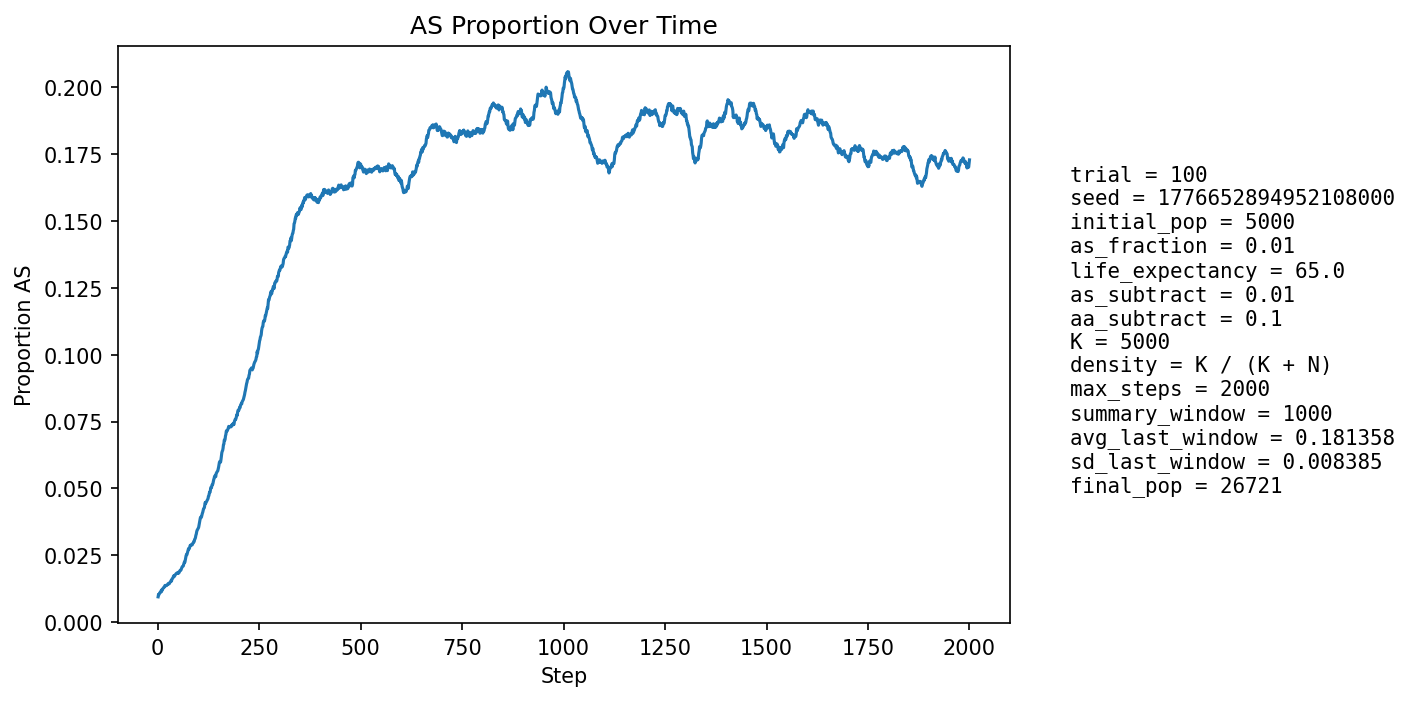

The table this chart was drawn from, first rows:
step, population_size, births, newborn_AA, newborn_AS, newborn_SS, prop_newborn_AA, prop_newborn_AS, prop_newborn_SS, prop_repro_AA, prop_repro_AS, prop_AS_population
1, 5897, 1299, 1291, 7, 1, 0.9938, 0.005389, 0.0007698, 0.9908, 0.009238, 0.009496
2, 6526, 1193, 1178, 15, 0, 0.9874, 0.01257, 0.0, 0.9908, 0.009234, 0.01042
3, 7105, 1128, 1120, 8, 0, 0.9929, 0.007092, 0.0, 0.9908, 0.009231, 0.01027
4, 7631, 1067, 1056, 11, 0, 0.9897, 0.01031, 0.0, 0.9884, 0.01161, 0.01061
5, 8406, 1310, 1295, 15, 0, 0.9885, 0.01145, 0.0, 0.99, 0.009973, 0.01094
6, 9296, 1471, 1455, 16, 0, 0.9891, 0.01088, 0.0, 0.9888, 0.01115, 0.01119
7, 10258, 1581, 1565, 16, 0, 0.9899, 0.01012, 0.0, 0.9894, 0.01062, 0.01131
8, 11263, 1651, 1636, 15, 0, 0.9909, 0.009085, 0.0, 0.9891, 0.01091, 0.01128
9, 12360, 1768, 1742, 25, 1, 0.9853, 0.01414, 0.0005656, 0.9885, 0.01148, 0.01197
10, 13553, 1896, 1881, 15, 0, 0.9921, 0.007911, 0.0, 0.9882, 0.01185, 0.01166
11, 14823, 2019, 1991, 28, 0, 0.9861, 0.01387, 0.0, 0.988, 0.01201, 0.01228
12, 16153, 2132, 2109, 23, 0, 0.9892, 0.01079, 0.0, 0.9888, 0.01124, 0.01232
13, 17376, 2090, 2063, 27, 0, 0.9871, 0.01292, 0.0, 0.9873, 0.01266, 0.0126
14, 18555, 2102, 2076, 26, 0, 0.9876, 0.01237, 0.0, 0.9881, 0.0119, 0.01277
15, 19699, 2148, 2121, 27, 0, 0.9874, 0.01257, 0.0, 0.9871, 0.01295, 0.01305
16, 20795, 2217, 2191, 26, 0, 0.9883, 0.01173, 0.0, 0.987, 0.01297, 0.01308
17, 21791, 2240, 2210, 30, 0, 0.9866, 0.01339, 0.0, 0.9868, 0.01324, 0.01335
18, 22682, 2249, 2216, 33, 0, 0.9853, 0.01467, 0.0, 0.9866, 0.01344, 0.01376
19, 23480, 2256, 2229, 27, 0, 0.988, 0.01197, 0.0, 0.9863, 0.01369, 0.01376
20, 24215, 2269, 2247, 22, 0, 0.9903, 0.009696, 0.0, 0.9861, 0.01393, 0.01363
21, 24880, 2275, 2249, 26, 0, 0.9886, 0.01143, 0.0, 0.986, 0.01399, 0.01371
22, 25454, 2270, 2243, 27, 0, 0.9881, 0.01189, 0.0, 0.9852, 0.01482, 0.01371
23, 25927, 2258, 2223, 35, 0, 0.9845, 0.0155, 0.0, 0.9855, 0.01455, 0.014
24, 26308, 2241, 2213, 28, 0, 0.9875, 0.01249, 0.0, 0.9857, 0.01429, 0.01406
25, 26607, 2236, 2205, 31, 0, 0.9861, 0.01386, 0.0, 0.9859, 0.01407, 0.01421
26, 26840, 2236, 2201, 35, 0, 0.9843, 0.01565, 0.0, 0.986, 0.01401, 0.01449
27, 27012, 2232, 2205, 26, 1, 0.9879, 0.01165, 0.000448, 0.9856, 0.01442, 0.01444
28, 27125, 2223, 2198, 24, 1, 0.9888, 0.0108, 0.0004498, 0.9855, 0.01454, 0.01434
29, 27196, 2214, 2182, 32, 0, 0.9855, 0.01445, 0.0, 0.9854, 0.01455, 0.01452
30, 27237, 2208, 2170, 38, 0, 0.9828, 0.01721, 0.0, 0.9852, 0.01477, 0.01491
31, 27249, 2202, 2167, 35, 0, 0.9841, 0.01589, 0.0, 0.9853, 0.01472, 0.01508
32, 27238, 2195, 2164, 31, 0, 0.9859, 0.01412, 0.0, 0.9852, 0.01476, 0.0152
33, 27206, 2188, 2149, 39, 0, 0.9822, 0.01782, 0.0, 0.9848, 0.01517, 0.01562
34, 27158, 2184, 2161, 23, 0, 0.9895, 0.01053, 0.0, 0.9841, 0.01592, 0.01539
35, 27098, 2180, 2135, 45, 0, 0.9794, 0.02064, 0.0, 0.984, 0.01597, 0.01605
36, 27035, 2178, 2142, 36, 0, 0.9835, 0.01653, 0.0, 0.9838, 0.01616, 0.01631
37, 26972, 2177, 2147, 30, 0, 0.9862, 0.01378, 0.0, 0.9832, 0.01678, 0.01642
38, 26907, 2175, 2139, 36, 0, 0.9834, 0.01655, 0.0, 0.9838, 0.01618, 0.01672
39, 26845, 2172, 2128, 44, 0, 0.9797, 0.02026, 0.0, 0.9826, 0.01738, 0.01728
40, 26790, 2171, 2138, 31, 2, 0.9848, 0.01428, 0.0009212, 0.9819, 0.01808, 0.01736
41, 26734, 2170, 2144, 26, 0, 0.988, 0.01198, 0.0, 0.982, 0.01804, 0.01709
42, 26683, 2170, 2132, 38, 0, 0.9825, 0.01751, 0.0, 0.9821, 0.01794, 0.01739
43, 26645, 2170, 2133, 37, 0, 0.9829, 0.01705, 0.0, 0.9815, 0.01855, 0.01768
44, 26605, 2169, 2132, 37, 0, 0.9829, 0.01706, 0.0, 0.9814, 0.01857, 0.01785
45, 26576, 2169, 2134, 35, 0, 0.9839, 0.01614, 0.0, 0.9823, 0.01772, 0.01802
46, 26550, 2170, 2130, 40, 0, 0.9816, 0.01843, 0.0, 0.9813, 0.01868, 0.01827
47, 26530, 2170, 2136, 33, 1, 0.9843, 0.01521, 0.0004608, 0.9818, 0.01818, 0.01824
48, 26514, 2171, 2134, 37, 0, 0.983, 0.01704, 0.0, 0.9817, 0.01826, 0.01833
49, 26502, 2171, 2139, 32, 0, 0.9853, 0.01474, 0.0, 0.9814, 0.01857, 0.01826
50, 26491, 2171, 2126, 45, 0, 0.9793, 0.02073, 0.0, 0.9811, 0.01893, 0.01865
51, 26486, 2172, 2146, 26, 0, 0.988, 0.01197, 0.0, 0.9817, 0.01828, 0.01827
52, 26481, 2172, 2134, 38, 0, 0.9825, 0.0175, 0.0, 0.9814, 0.01864, 0.01843
53, 26478, 2173, 2131, 42, 0, 0.9807, 0.01933, 0.0, 0.9811, 0.01893, 0.01862
54, 26481, 2173, 2127, 46, 0, 0.9788, 0.02117, 0.0, 0.9806, 0.01937, 0.01907
55, 26484, 2173, 2131, 42, 0, 0.9807, 0.01933, 0.0, 0.9814, 0.01864, 0.01933
56, 26487, 2173, 2133, 39, 1, 0.9816, 0.01795, 0.0004602, 0.9812, 0.01878, 0.01944
57, 26489, 2174, 2139, 35, 0, 0.9839, 0.0161, 0.0, 0.9807, 0.01928, 0.0194
58, 26493, 2174, 2129, 45, 0, 0.9793, 0.0207, 0.0, 0.9804, 0.01965, 0.01982
59, 26498, 2174, 2125, 49, 0, 0.9775, 0.02254, 0.0, 0.9798, 0.02023, 0.02034
60, 26501, 2174, 2127, 46, 1, 0.9784, 0.02116, 0.00046, 0.9796, 0.02044, 0.02064
... 1,940 more rows
